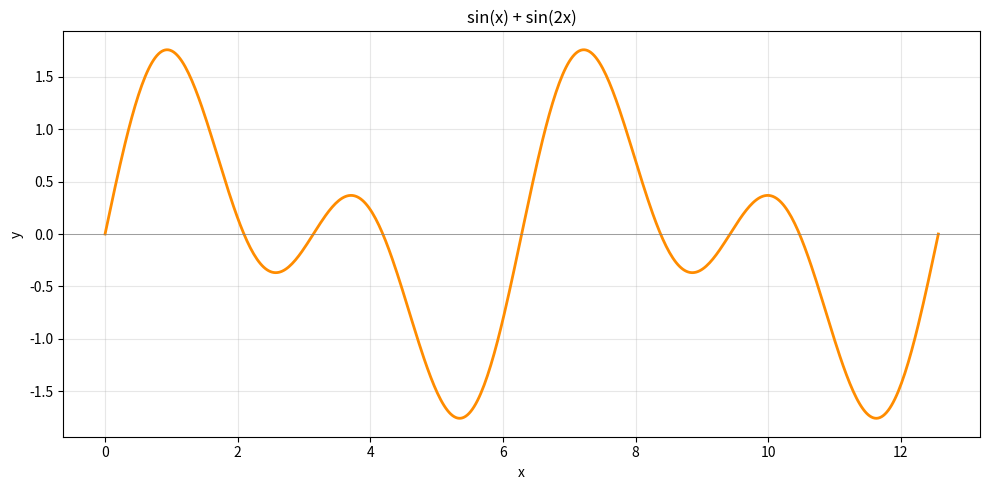

Write the Python code that produced this figure. (Note: this script raises an exception after producing the figure.)
import numpy as np
import matplotlib.pyplot as plt

x = np.linspace(0, 4 * np.pi, 500)
y = np.sin(x) + np.sin(2 * x)

plt.figure(figsize=(10, 5))
plt.plot(x, y, color='darkorange', linewidth=2)
plt.title('sin(x) + sin(2x)')
plt.xlabel('x')
plt.ylabel('y')
plt.grid(True, alpha=0.3)
plt.axhline(y=0, color='gray', linewidth=0.5)
plt.tight_layout()
plt.savefig('/home/vivekkarmarkar/Python Files/livekit-project/sine_plot.png', dpi=150)
plt.show()
